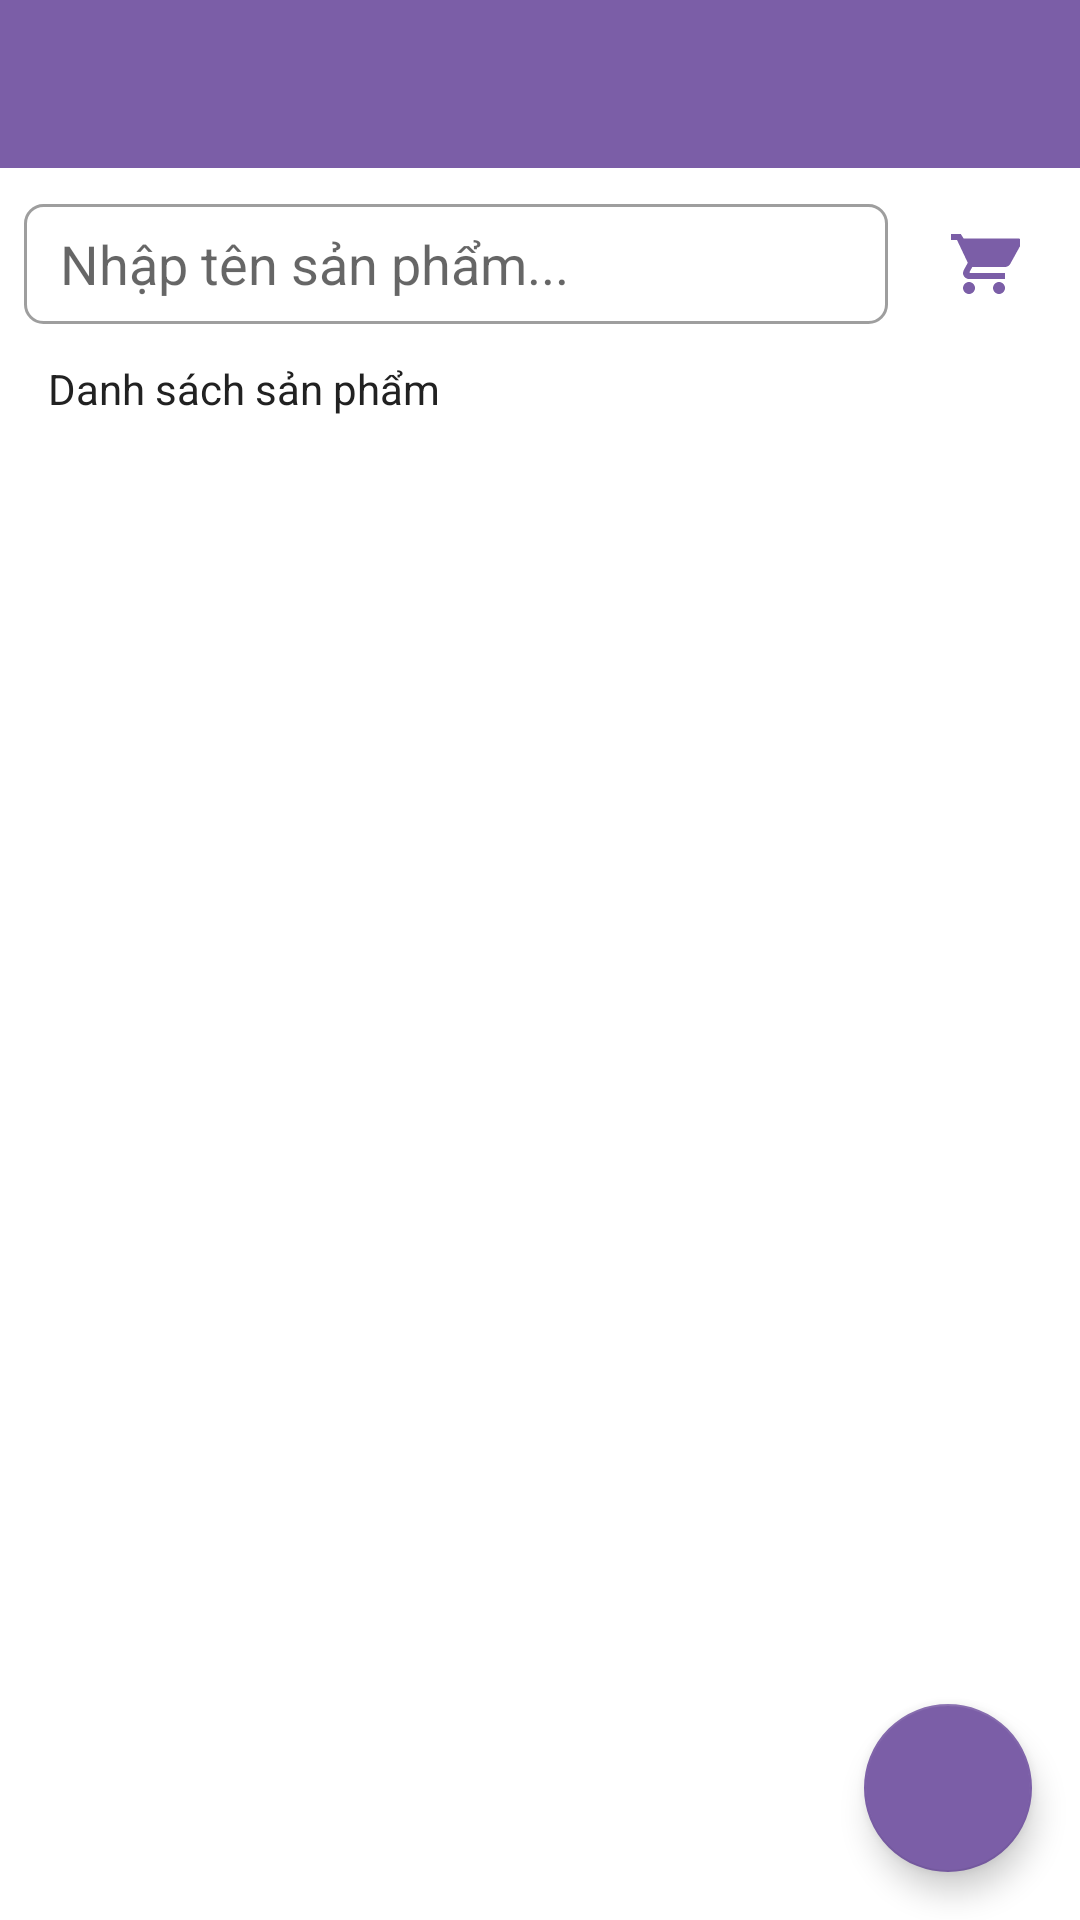

Android layout source for this screen:
<!-- AndroidManifest.xml: application theme Theme.JPMart -->
<!-- res/layout/activity_product.xml -->
<?xml version="1.0" encoding="utf-8"?>
<LinearLayout xmlns:android="http://schemas.android.com/apk/res/android"
    xmlns:app="http://schemas.android.com/apk/res-auto"
    android:layout_width="match_parent"
    android:layout_height="match_parent"
    android:orientation="vertical">

    <androidx.appcompat.widget.Toolbar
        android:id="@+id/toolbar"
        android:layout_width="match_parent"
        android:layout_height="?attr/actionBarSize"
        android:background="@color/purple_primary"
        android:theme="@style/ThemeOverlay.AppCompat.Dark"/>

    
    <LinearLayout
        android:layout_width="match_parent"
        android:layout_height="wrap_content"
        android:orientation="horizontal"
        android:padding="8dp"
        android:gravity="center_vertical">

        <EditText
            android:id="@+id/et_search"
            android:layout_width="0dp"
            android:layout_height="40dp"
            android:layout_weight="1"
            android:hint="Nhập tên sản phẩm..."
            android:background="@drawable/bg_input"
            android:paddingStart="12dp"
            android:paddingEnd="12dp"
            android:inputType="text"/>

        
        <FrameLayout
            android:layout_width="48dp"
            android:layout_height="48dp"
            android:layout_marginStart="8dp">

            <ImageButton
                android:id="@+id/btn_cart"
                android:layout_width="44dp"
                android:layout_height="44dp"
                android:layout_gravity="center"
                android:src="@drawable/ic_cart"
                android:background="?attr/selectableItemBackgroundBorderless"
                android:tint="@color/purple_primary"/>

            
            <TextView
                android:id="@+id/tv_cart_badge"
                android:layout_width="18dp"
                android:layout_height="18dp"
                android:layout_gravity="top|end"
                android:layout_marginTop="2dp"
                android:layout_marginEnd="2dp"
                android:background="@drawable/bg_badge"
                android:gravity="center"
                android:textColor="@color/white"
                android:textSize="10sp"
                android:textStyle="bold"
                android:visibility="gone"/>

        </FrameLayout>

    </LinearLayout>

    <TextView
        android:layout_width="match_parent"
        android:layout_height="wrap_content"
        android:text="Danh sách sản phẩm"
        android:textSize="14sp"
        android:textColor="@color/text_primary"
        android:paddingStart="16dp"
        android:paddingEnd="16dp"
        android:paddingBottom="4dp"/>

    <androidx.recyclerview.widget.RecyclerView
        android:id="@+id/recycler_view"
        android:layout_width="match_parent"
        android:layout_height="0dp"
        android:layout_weight="1"
        android:padding="8dp"/>

    <com.google.android.material.floatingactionbutton.FloatingActionButton
        android:id="@+id/fab_add"
        android:layout_width="wrap_content"
        android:layout_height="wrap_content"
        android:layout_gravity="end|bottom"
        android:layout_margin="16dp"
        android:src="@drawable/ic_add"
        app:backgroundTint="@color/purple_primary"/>

</LinearLayout>
<!-- resources referenced by this layout -->
<resources>
  <color name="purple_primary">#7B5EA7</color>
  <color name="text_primary">#212121</color>
  <color name="white">#FFFFFF</color>
  <!-- drawable bg_input (drawable) -->
  <?xml version="1.0" encoding="utf-8"?>
  <shape xmlns:android="http://schemas.android.com/apk/res/android"
      android:shape="rectangle">
      <solid android:color="@color/white"/>
      <corners android:radius="6dp"/>
      <stroke android:width="1dp" android:color="@color/gray"/>
  </shape>
  <!-- drawable ic_cart (drawable) -->
  <?xml version="1.0" encoding="utf-8"?>
  <vector xmlns:android="http://schemas.android.com/apk/res/android"
      android:width="24dp" android:height="24dp"
      android:viewportWidth="24" android:viewportHeight="24">
      <path android:fillColor="#7B5EA7"
          android:pathData="M7,18c-1.1,0 -1.99,0.9 -1.99,2S5.9,22 7,22s2,-0.9 2,-2 -0.9,-2 -2,-2zM1,2v2h2l3.6,7.59 -1.35,2.45C5.16,14.32 5,14.65 5,15c0,1.1 0.9,2 2,2h12v-2H7.42c-0.14,0 -0.25,-0.11 -0.25,-0.25l0.03,-0.12 0.9,-1.63H19c0.75,0 1.41,-0.41 1.75,-1.03l3.58,-6.49C24.5,4.25 24.27,3.5 23.5,3.5H5.21L4.27,2H1zM17,18c-1.1,0 -1.99,0.9 -1.99,2s0.89,2 1.99,2 2,-0.9 2,-2 -0.9,-2 -2,-2z"/>
  </vector>
  <style name="Theme.JPMart" parent="Theme.MaterialComponents.Light.NoActionBar">
          <item name="colorPrimary">@color/purple_primary</item>
          <item name="colorPrimaryDark">@color/purple_dark</item>
          <item name="colorAccent">@color/purple_light</item>
          <item name="android:windowBackground">@color/white</item>
      </style>
  <color name="gray">#9E9E9E</color>
  <color name="purple_dark">#5C3D8F</color>
  <color name="purple_light">#A98BD4</color>
</resources>
